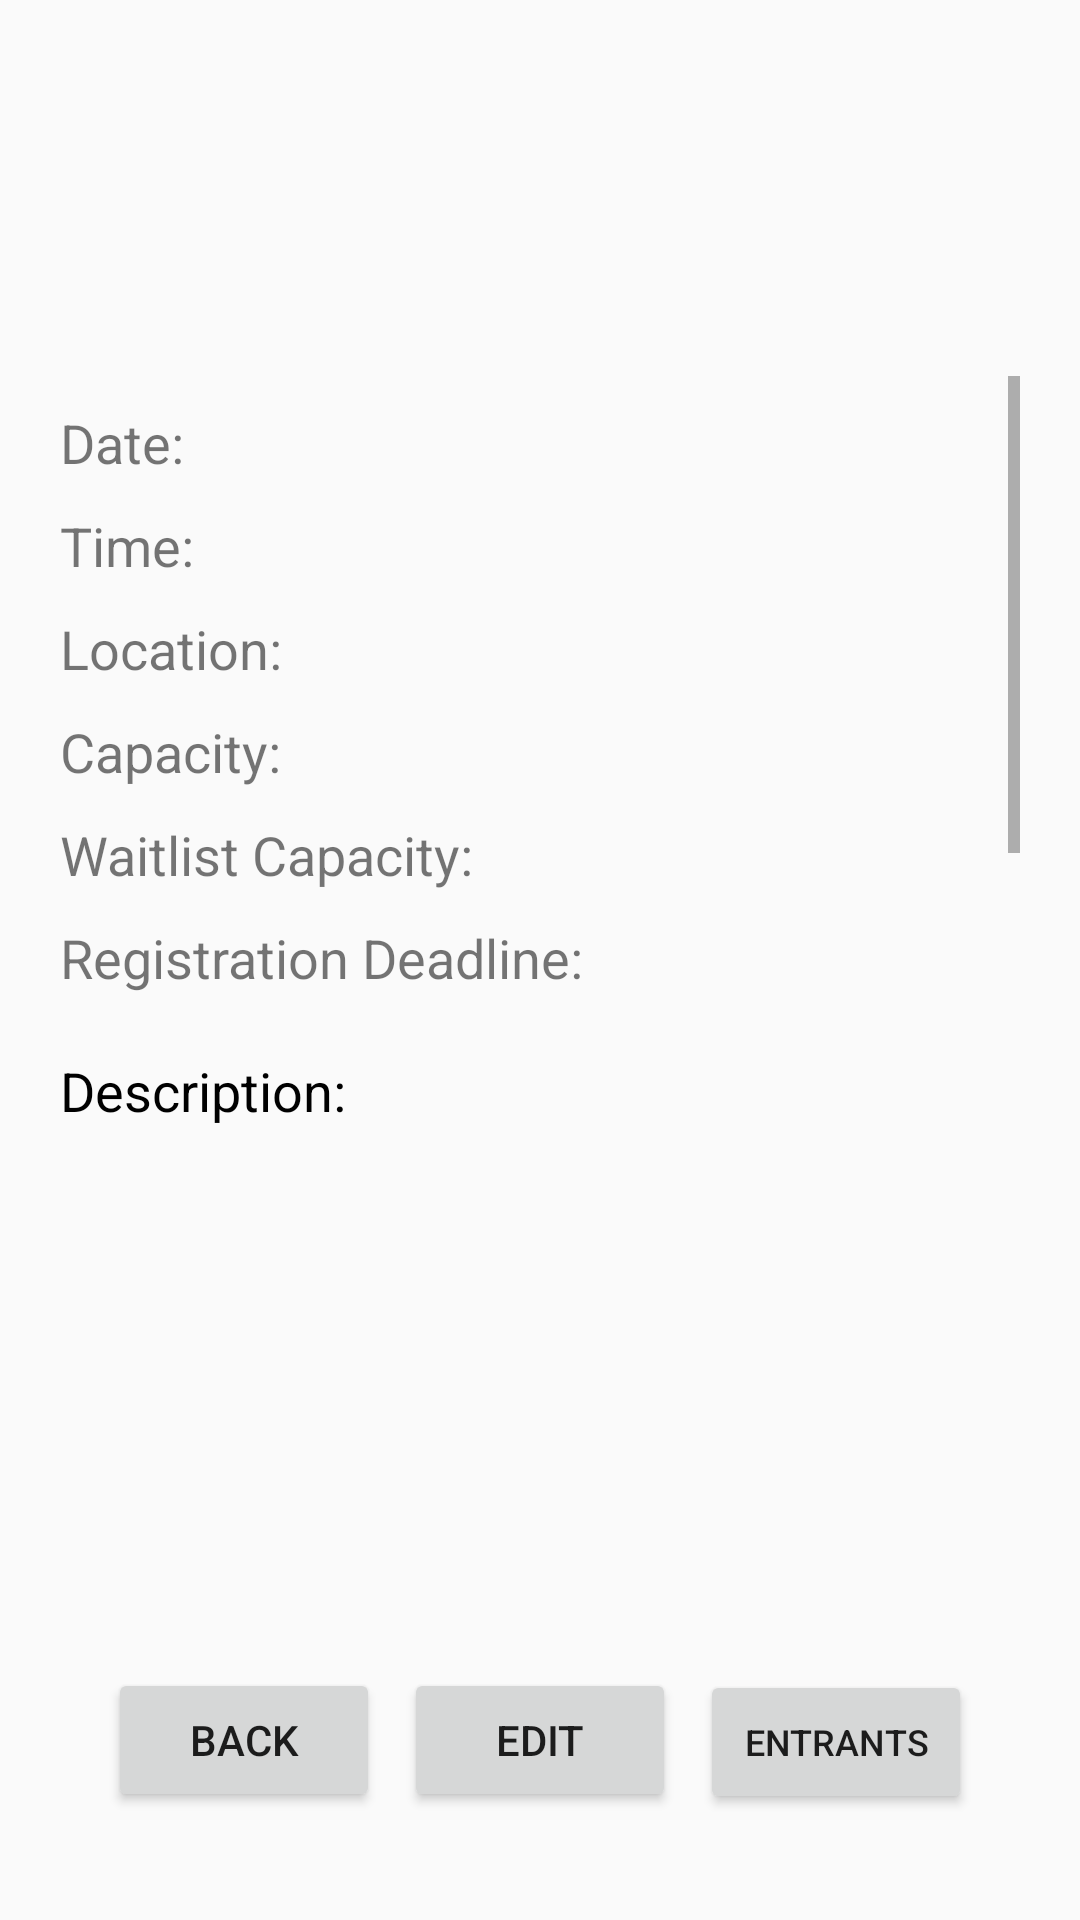

Android layout source for this screen:
<!-- AndroidManifest.xml: application theme Theme.Quokkaevent -->
<!-- res/layout/event_details_view.xml -->
<?xml version="1.0" encoding="utf-8"?>
<androidx.constraintlayout.widget.ConstraintLayout
    xmlns:android="http://schemas.android.com/apk/res/android"
    xmlns:app="http://schemas.android.com/apk/res-auto"
    android:layout_width="match_parent"
    android:layout_height="match_parent"
    android:padding="20dp">

    <TableLayout
        android:id="@+id/event_name"
        android:layout_width="match_parent"
        android:layout_height="wrap_content"
        android:divider="@color/organizer_blue"
        android:showDividers="middle"
        android:stretchColumns="*"
        app:layout_constraintTop_toTopOf="parent">

        <TableRow
            android:layout_width="match_parent"
            android:layout_height="wrap_content">

            <TextView
                android:id="@+id/event_title"
                android:layout_width="0dp"
                android:layout_weight="3"
                android:padding="16dp"
                android:textColor="#000000"
                android:textSize="40dp" />

            <EditText
                android:id="@+id/event_title_edit"
                android:layout_width="0dp"
                android:layout_weight="3"
                android:padding="16dp"
                android:textColor="#000000"
                android:textSize="40dp"
                android:visibility="gone" />
        </TableRow>
    </TableLayout>

    <ScrollView
        android:layout_width="match_parent"
        android:layout_height="0dp"
        android:layout_marginTop="20dp"
        app:layout_constraintTop_toBottomOf="@id/event_name"
        app:layout_constraintBottom_toTopOf="@id/button_container">

        <LinearLayout
            android:layout_width="match_parent"
            android:layout_height="wrap_content"
            android:orientation="vertical">

            
            <TextView
                android:id="@+id/event_date_label"
                android:layout_width="wrap_content"
                android:layout_height="wrap_content"
                android:layout_marginTop="10dp"
                android:textSize="18sp"
                android:text="Date:" />

            <TextView
                android:id="@+id/event_time_label"
                android:layout_width="wrap_content"
                android:layout_height="wrap_content"
                android:layout_marginTop="10dp"
                android:textSize="18sp"
                android:text="Time:" />

            
            <TextView
                android:id="@+id/event_location_label"
                android:layout_width="wrap_content"
                android:layout_height="wrap_content"
                android:layout_marginTop="10dp"
                android:textSize="18sp"
                android:text="Location:" />

            <EditText
                android:id="@+id/event_location_edit"
                android:layout_width="match_parent"
                android:layout_height="wrap_content"
                android:layout_marginTop="10dp"
                android:textSize="18sp"
                android:visibility="gone" />

            
            <TextView
                android:id="@+id/event_capacity_label"
                android:layout_width="wrap_content"
                android:layout_height="wrap_content"
                android:layout_marginTop="10dp"
                android:textSize="18sp"
                android:text="Capacity:" />

            <EditText
                android:id="@+id/event_capacity_edit"
                android:layout_width="match_parent"
                android:layout_height="wrap_content"
                android:layout_marginTop="10dp"
                android:textSize="18sp"
                android:inputType="number"
                android:visibility="gone" />

            
            <TextView
                android:id="@+id/event_waitlist_label"
                android:layout_width="wrap_content"
                android:layout_height="wrap_content"
                android:layout_marginTop="10dp"
                android:textSize="18sp"
                android:text="Waitlist Capacity:" />

            <EditText
                android:id="@+id/event_waitlist_edit"
                android:layout_width="match_parent"
                android:layout_height="wrap_content"
                android:layout_marginTop="10dp"
                android:textSize="18sp"
                android:inputType="number"
                android:visibility="gone" />

            <TextView
                android:id="@+id/event_deadline_label"
                android:layout_width="wrap_content"
                android:layout_height="wrap_content"
                android:layout_marginTop="10dp"
                android:textSize="18sp"
                android:text="Registration Deadline:" />

            
            <TextView
                android:layout_width="match_parent"
                android:layout_height="wrap_content"
                android:layout_marginTop="20dp"
                android:textSize="18sp"
                android:textColor="#000000"
                android:text="Description:" />

            <TextView
                android:id="@+id/event_description_label"
                android:layout_width="match_parent"
                android:layout_height="wrap_content"
                android:layout_marginTop="10dp"
                android:textSize="18sp"
                android:padding="16dp"
                android:background="@drawable/event_description_box" />

            <EditText
                android:id="@+id/event_description_edit"
                android:layout_width="match_parent"
                android:layout_height="wrap_content"
                android:layout_marginTop="10dp"
                android:textSize="18sp"
                android:padding="16dp"
                android:background="@drawable/event_description_box"
                android:visibility="gone" />

            <ImageView
                android:id="@+id/qr_image"
                android:layout_width="200dp"
                android:layout_height="200dp"
                android:layout_gravity="center"
                android:layout_marginTop="30dp"
                android:scaleType="fitCenter" />

            <Button
                android:id="@+id/delete_qr_button"
                android:layout_width="wrap_content"
                android:layout_height="wrap_content"
                android:backgroundTint="@color/error_red"
                android:layout_gravity="center"
                android:textColor="@color/white"
                android:layout_marginTop="30dp"
                android:text="Delete QR Code"
                android:scaleType="fitCenter" />

            <Button
                android:id="@+id/generate_qr_button"
                android:layout_width="wrap_content"
                android:layout_height="wrap_content"
                android:backgroundTint="@color/organizer_blue"
                android:layout_gravity="center"
                android:layout_marginTop="20dp"
                android:text="Generate QR Code"
                android:scaleType="fitCenter" />

            <Button
                android:id="@+id/notify_participants_button"
                android:layout_width="wrap_content"
                android:layout_height="wrap_content"
                android:layout_weight="1"
                android:layout_marginTop="10dp"
                android:layout_gravity="center"
                android:text="Notify Participants" />

            <Button
                android:id="@+id/view_map_button"
                android:layout_width="wrap_content"
                android:layout_height="wrap_content"
                android:layout_gravity="center"
                android:layout_margin="16dp"
                android:layout_weight="1"
                android:text="View Entrant Map" />

            <Button
                android:id="@+id/draw_lottery_button"
                android:layout_width="wrap_content"
                android:layout_height="wrap_content"
                android:layout_gravity="center"
                android:text="Draw Attendees"
                app:layout_constraintEnd_toEndOf="parent"
                app:layout_constraintStart_toStartOf="parent" />

            <ImageView
                android:id="@+id/poster_image"
                android:layout_width="300dp"
                android:layout_height="200dp"
                android:layout_gravity="center"
                android:layout_marginTop="30dp"
                android:scaleType="fitCenter" />

            <TableLayout
                android:layout_width="match_parent"
                android:layout_height="match_parent">
                <TableRow>
                    <Button
                        android:id="@+id/upload_poster"
                        android:layout_width="wrap_content"
                        android:layout_height="wrap_content"
                        android:layout_weight="1"
                        android:layout_marginTop="10dp"
                        android:text="Upload Poster" />
                    <Button
                        android:id="@+id/delete_poster"
                        android:layout_width="wrap_content"
                        android:layout_height="wrap_content"
                        android:layout_weight="1"
                        android:layout_marginTop="10dp"
                        android:text="Delete Poster" />
                </TableRow>

            </TableLayout>

        </LinearLayout>
    </ScrollView>

    <LinearLayout
        android:id="@+id/button_container"
        android:layout_width="match_parent"
        android:layout_height="wrap_content"
        android:orientation="horizontal"
        android:layout_margin="16dp"
        app:layout_constraintBottom_toBottomOf="parent">

        <Button
            android:id="@+id/back_button_bottom"
            android:layout_width="0dp"
            android:layout_height="wrap_content"
            android:layout_weight="1"
            android:text="Back" />

        <Button
            android:id="@+id/edit_button"
            android:layout_width="0dp"
            android:layout_height="wrap_content"
            android:layout_weight="1"
            android:layout_marginStart="8dp"
            android:text="Edit" />

        <Button
            android:id="@+id/save_button"
            android:layout_width="0dp"
            android:layout_height="wrap_content"
            android:layout_weight="1"
            android:layout_marginStart="8dp"
            android:text="Save"
            android:visibility="gone" />

         <Button
            android:id="@+id/view_participants_button"
            android:layout_width="0dp"
            android:layout_height="wrap_content"
            android:layout_weight="1"
             android:textSize="12dp"
            android:layout_marginStart="8dp"
            android:text="Entrants"
             />


    </LinearLayout>

</androidx.constraintlayout.widget.ConstraintLayout>
<!-- resources referenced by this layout -->
<resources>
  <color name="error_red">#ff0033</color>
  <color name="organizer_blue">#5BC7C4</color>
  <color name="white">#FFFFFFFF</color>
  <style name="Theme.Quokkaevent" parent="Base.Theme.Quokkaevent" />
  <style name="Base.Theme.Quokkaevent" parent="Theme.AppCompat.Light.NoActionBar">
          
          
      </style>
</resources>
